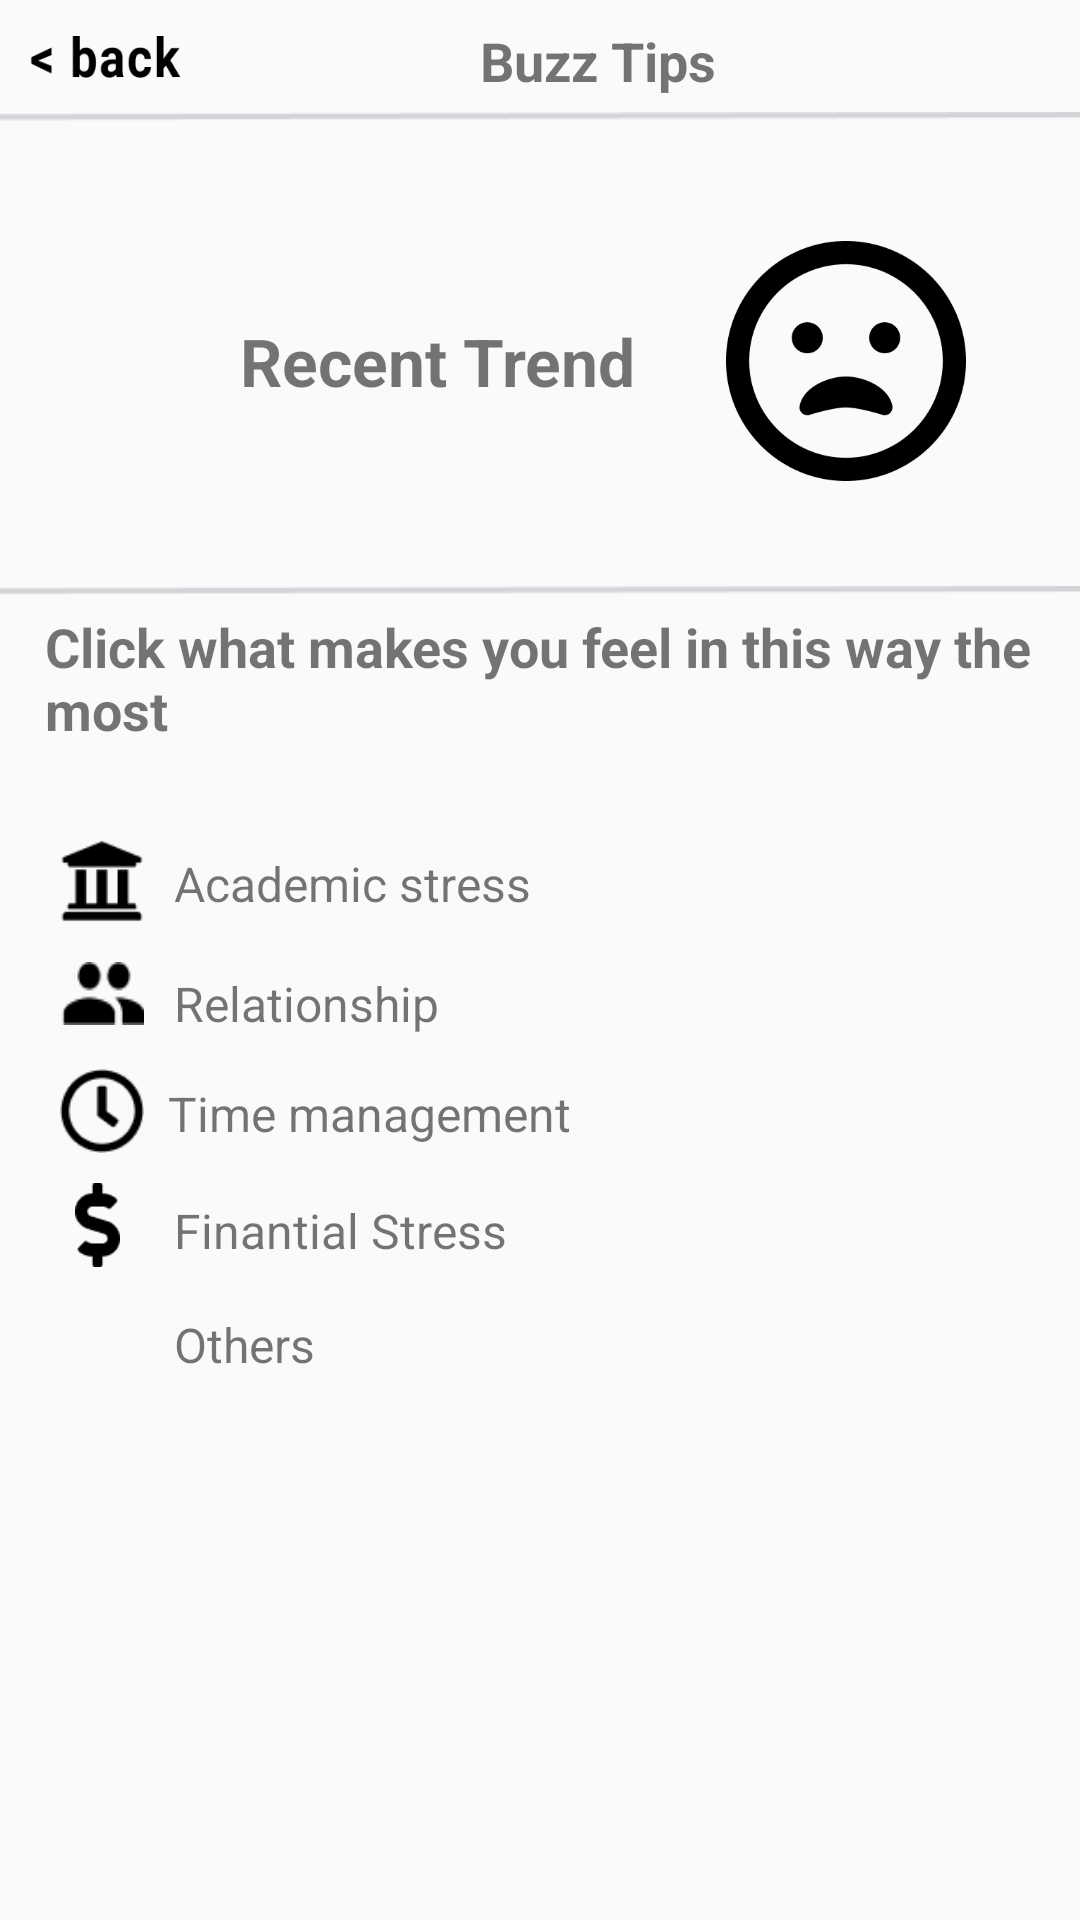

Layout XML and referenced resources for this Android screen:
<!-- AndroidManifest.xml: application theme AppTheme -->
<!-- res/layout/activity_buzz_tips_choose.xml -->
<?xml version="1.0" encoding="utf-8"?>
<LinearLayout xmlns:android="http://schemas.android.com/apk/res/android"
    xmlns:app="http://schemas.android.com/apk/res-auto"
    xmlns:tools="http://schemas.android.com/tools"
    android:id="@+id/container"
    android:layout_width="match_parent"
    android:layout_height="match_parent"
    android:orientation="vertical"
    tools:context=".SelfReflectChoose">

    
    <LinearLayout
        android:layout_width="match_parent"
        android:layout_height="wrap_content"
        android:orientation="horizontal">

        <ImageButton
            android:layout_width="50dp"
            android:layout_height="14dp"
            android:background="@drawable/back_button"
            android:layout_marginTop="12dp"
            android:layout_marginLeft="10dp"/>

        <TextView
            android:layout_width = "wrap_content"
            android:layout_height = "wrap_content"
            android:layout_marginTop="8dp"
            android:layout_marginLeft="100dp"
            android:text="Buzz Tips"
            android:textColor="@color/common_google_signin_btn_text_dark_focused"
            android:textSize="18sp"
            android:textStyle="bold"/>
    </LinearLayout>

    <ImageView
        android:layout_width="380dp"
        android:layout_height="3dp"
        android:background="@drawable/hor_line"
        android:layout_marginBottom="5dp"
        android:layout_marginTop="5dp"
        android:layout_gravity="center_horizontal"/>
    

    
    <LinearLayout
        android:layout_width="match_parent"
        android:layout_height="150dp">

        <TextView
            android:layout_width="wrap_content"
            android:layout_height="wrap_content"
            android:layout_gravity="center_vertical"
            android:layout_marginLeft="80dp"
            android:text="Recent Trend"
            android:textColor="@color/common_google_signin_btn_text_dark_focused"
            android:textSize="22sp"
            android:textStyle="bold"/>

        <ImageView
            android:layout_width="80dp"
            android:layout_height="80dp"
            android:layout_gravity="center_vertical"
            android:layout_marginLeft="30dp"
            android:background="@drawable/unhappy"/>

    </LinearLayout>
    

    <ImageView
        android:layout_width="380dp"
        android:layout_height="3dp"
        android:background="@drawable/hor_line"
        android:layout_marginBottom="5dp"
        android:layout_gravity="center_horizontal"/>

    <TextView
        android:layout_width="wrap_content"
        android:layout_height="wrap_content"
        android:layout_gravity="center_vertical"
        android:layout_marginLeft="15dp"
        android:text="Click what makes you feel in this way the most"
        android:textColor="@color/common_google_signin_btn_text_dark_focused"
        android:textSize="18sp"
        android:textStyle="bold"/>

    
    <LinearLayout
        android:layout_width="match_parent"
        android:layout_height="wrap_content"
        android:orientation="vertical"
        android:paddingTop="20dp">

        
        <LinearLayout
            android:layout_width="match_parent"
            android:layout_height="wrap_content">

            <ImageView
                android:layout_width="28dp"
                android:layout_height="30dp"
                android:layout_marginTop="10dp"
                android:layout_marginLeft="20dp"
                android:background="@drawable/university"/>

            <TextView
                android:layout_width="wrap_content"
                android:layout_height="wrap_content"
                android:layout_marginTop="15dp"
                android:layout_marginLeft="10dp"
                android:text="Academic stress"
                android:textSize="16dp" />

            <ImageButton
                android:layout_width="20dp"
                android:layout_height="20dp"
                android:layout_marginTop="15dp"
                android:layout_marginLeft="190dp"
                android:background="@drawable/not_choose"/>
        </LinearLayout>

        
        <LinearLayout
            android:layout_width="match_parent"
            android:layout_height="wrap_content">

            <ImageView
                android:layout_width="28dp"
                android:layout_height="21dp"
                android:layout_marginTop="12dp"
                android:layout_marginLeft="20dp"
                android:background="@drawable/two_people"/>

            <TextView
                android:layout_width="wrap_content"
                android:layout_height="wrap_content"
                android:layout_marginTop="15dp"
                android:layout_marginLeft="10dp"
                android:text="Relationship"
                android:textSize="16dp" />

            <ImageButton
                android:layout_width="20dp"
                android:layout_height="20dp"
                android:layout_marginTop="15dp"
                android:layout_marginLeft="222dp"
                android:background="@drawable/not_choose"/>
        </LinearLayout>

        
        <LinearLayout
            android:layout_width="match_parent"
            android:layout_height="wrap_content">

            <ImageView
                android:layout_width="28dp"
                android:layout_height="28dp"
                android:layout_marginTop="11dp"
                android:layout_marginLeft="20dp"
                android:background="@drawable/clock"/>

            <TextView
                android:layout_width="wrap_content"
                android:layout_height="wrap_content"
                android:layout_marginTop="15dp"
                android:layout_marginLeft="8dp"
                android:text="Time management"
                android:textSize="16dp" />

            <ImageButton
                android:layout_width="20dp"
                android:layout_height="20dp"
                android:layout_marginTop="15dp"
                android:layout_marginLeft="177dp"
                android:background="@drawable/not_choose"/>
        </LinearLayout>

        
        <LinearLayout
            android:layout_width="match_parent"
            android:layout_height="wrap_content">

            <ImageView
                android:layout_width="15dp"
                android:layout_height="28dp"
                android:layout_marginTop="10dp"
                android:layout_marginLeft="25dp"
                android:background="@drawable/dollar_sign"/>

            <TextView
                android:layout_width="wrap_content"
                android:layout_height="wrap_content"
                android:layout_marginTop="15dp"
                android:layout_marginLeft="18dp"
                android:text="Finantial Stress"
                android:textSize="16dp" />

            <ImageButton
                android:layout_width="20dp"
                android:layout_height="20dp"
                android:layout_marginTop="15dp"
                android:layout_marginLeft="200dp"
                android:background="@drawable/not_choose"/>
        </LinearLayout>

        
        <LinearLayout
            android:layout_width="match_parent"
            android:layout_height="wrap_content">

            <ImageView
                android:layout_width="28dp"
                android:layout_height="30dp"
                android:layout_marginTop="10dp"
                android:layout_marginLeft="20dp"/>

            <TextView
                android:layout_width="wrap_content"
                android:layout_height="wrap_content"
                android:layout_marginTop="15dp"
                android:layout_marginLeft="10dp"
                android:text="Others"
                android:textSize="16dp" />

            <ImageButton
                android:layout_width="20dp"
                android:layout_height="20dp"
                android:layout_marginTop="15dp"
                android:layout_marginLeft="264dp"
                android:background="@drawable/add_icon"/>
        </LinearLayout>
    </LinearLayout>
    

    
    <LinearLayout
        android:layout_width="match_parent"
        android:layout_height="200dp">
    </LinearLayout>
    

    
    <LinearLayout
        android:layout_width="match_parent"
        android:layout_height="wrap_content">
        <LinearLayout
            android:layout_width="310dp"
            android:layout_height="match_parent">
        </LinearLayout>

        <ImageButton
            android:layout_width="70dp"
            android:layout_height="30dp"
            android:background="@drawable/next_button_not"/>
    </LinearLayout>
    

</LinearLayout>
<!-- resources referenced by this layout -->
<resources>
  <!-- drawable add_icon: png bitmap (drawable, 1242 bytes) -->
  <!-- drawable back_button: png bitmap (drawable, 1720 bytes) -->
  <!-- drawable clock: png bitmap (drawable, 846 bytes) -->
  <!-- drawable dollar_sign: png bitmap (drawable, 590 bytes) -->
  <!-- drawable hor_line: png bitmap (drawable, 301 bytes) -->
  <!-- drawable next_button_not: png bitmap (drawable, 2693 bytes) -->
  <!-- drawable not_choose: png bitmap (drawable, 905 bytes) -->
  <!-- drawable two_people: png bitmap (drawable, 407 bytes) -->
  <!-- drawable unhappy: png bitmap (drawable, 7351 bytes) -->
  <!-- drawable university: png bitmap (drawable, 519 bytes) -->
  <style name="AppTheme" parent="Theme.AppCompat.Light.DarkActionBar">
          
          <item name="colorPrimary">@color/colorPrimary</item>
          <item name="colorPrimaryDark">@color/colorPrimaryDark</item>
          <item name="colorAccent">@color/colorAccent</item>
      </style>
  <color name="colorPrimary">#008577</color>
  <color name="colorPrimaryDark">#00574B</color>
  <color name="colorAccent">#1BD824</color>
</resources>
